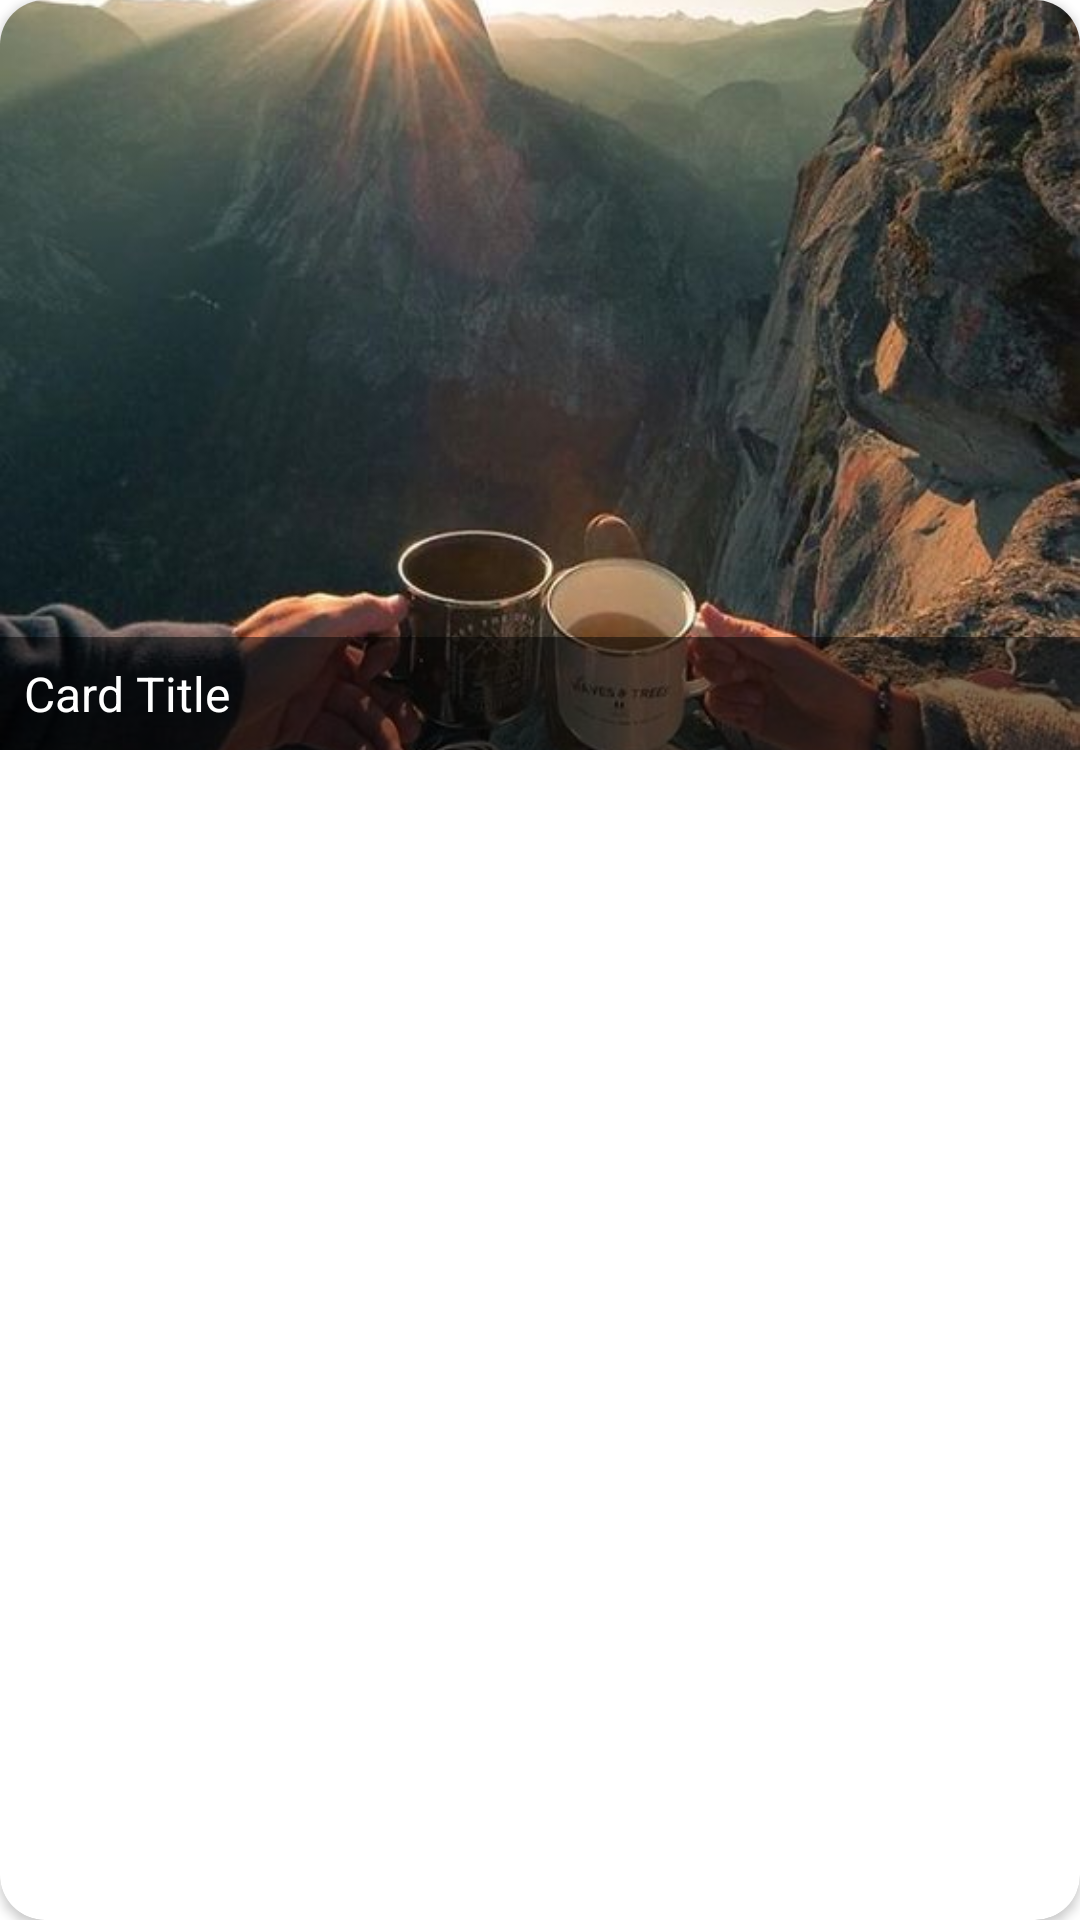

Here is an Android app screen rendered from its layout file. Give the layout XML and the strings, colors and styles it references.
<!-- AndroidManifest.xml: application theme Theme.WanderWise -->
<!-- res/layout/grid_item_card.xml -->
<androidx.cardview.widget.CardView xmlns:android="http://schemas.android.com/apk/res/android"
    android:layout_width="match_parent"
    android:layout_height="250dp"
    xmlns:app="http://schemas.android.com/apk/res-auto"
    android:layout_margin="8dp"
    app:cardCornerRadius="15dp"
    android:layout_gravity="center"
    android:elevation="4dp">

    <FrameLayout
        android:layout_width="match_parent"
        android:layout_height="250dp">

        <ImageView
            android:id="@+id/imageView"
            android:layout_width="match_parent"
            android:layout_height="match_parent"
            android:scaleType="centerCrop"
            android:src="@drawable/a" />

    <FrameLayout
        android:layout_width="match_parent"
        android:layout_height="wrap_content"
        android:background="#80000000"
        android:layout_gravity="bottom">

        <TextView
            android:id="@+id/titleTextView"
            android:layout_width="wrap_content"
            android:layout_height="wrap_content"
            android:layout_gravity="start|bottom"
            android:layout_margin="8dp"
            android:text="Card Title"
            android:textColor="@android:color/white"
            android:textSize="16sp" />

    </FrameLayout>


    </FrameLayout>

</androidx.cardview.widget.CardView>
<!-- resources referenced by this layout -->
<resources>
  <!-- drawable a: jpg bitmap (drawable, 60934 bytes) -->
  <style name="Theme.WanderWise" parent="Theme.MaterialComponents.DayNight.NoActionBar">
          
          <item name="colorPrimary">@color/white</item>
          <item name="colorPrimaryVariant">@color/purple_700</item>
          <item name="colorOnPrimary">@color/white</item>
          
          <item name="colorSecondary">@color/teal_200</item>
          <item name="colorSecondaryVariant">@color/teal_700</item>
          <item name="colorOnSecondary">@color/black</item>
          
          <item name="android:statusBarColor">?attr/colorPrimaryVariant</item>
          
      </style>
  <!-- not gathered from this repository: default colours our renderer supplied (Android Studio template values) -->
  <color name="purple_700">#FF3700B3</color>
  <color name="teal_200">#FF03DAC5</color>
  <color name="teal_700">#FF018786</color>
  <color name="black">#FF000000</color>
  <color name="white">#FFFFFFFF</color>
</resources>
